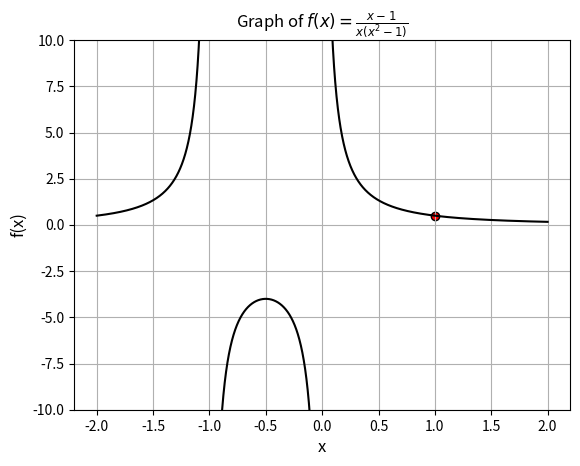

Write the Python code that produced this figure.
import numpy as np
import matplotlib.pyplot as plt
import os 

# f(x) = (x - 1) / (x * (x^2 - 1)) 

# Generate x ranges avoiding asymptotes
x1 = np.linspace(-2, -1.01, 1000)
x2 = np.linspace(-0.99, -0.01, 1000)
x3 = np.linspace(0.01, 2, 1000)

def f(x):
    return 1 / (x * (x + 1))

# Plot continuous branches
plt.plot(x1, f(x1),color='black')
plt.plot(x2, f(x2),color='black')
plt.plot(x3, f(x3),color='black')
plt.ylim(-10,10)

#there is a point of discontinuity at x=1
plt.scatter([1],[0.5],color='red',edgecolor='black')
plt.xlabel('x', fontsize=12)
plt.ylabel('f(x)', fontsize=12)
plt.title(r'Graph of $f(x) = \frac{x-1}{x(x^2-1)}$')
plt.grid(True)
plt.show()
plt.savefig("q4.jpg")
image_path="q4.jpg"
os.system(f"termux-open '{image_path}'")
